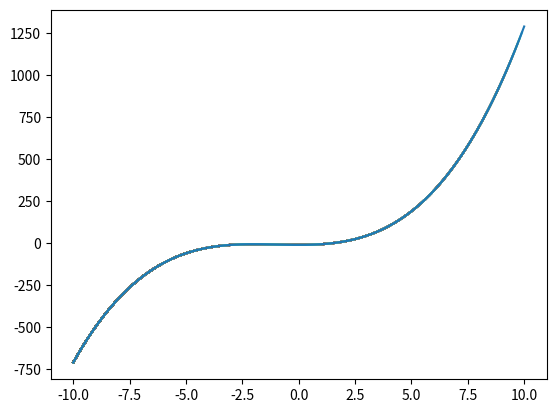

This figure's Python source: (Note: this script raises an exception after producing the figure.)
import matplotlib.pyplot as plt
import numpy as np

def polynomial(counter):

    polynomial = counter**3 +3*counter**2 - 10

    return polynomial

def left_sum(y_points, seg_len):
    del y_points[len(y_points)-1]
    left_area = 0
    for i in range(len(y_points)):
        current_area = y_points[i]*seg_len
        print(current_area)
        left_area = left_area + current_area

    return left_area

def right_sum(y_points, seg_len):
    del y_points[0]
    right_area = 0
    for i in range(len(y_points)):
        current_area = y_points[i]*seg_len
        print(current_area)
        right_area = right_area + current_area

    return right_area

def mid_sum(x_points, seg_len):
    mid_area = 0
    for i in range(len(x_points)-1):
        current_area = (polynomial((x_points[i]+x_points[i+1])/2))*seg_len
        print(current_area)
        mid_area = mid_area + current_area

    return mid_area

def trap_sum(y_points, seg_len):
    trap_area = 0
    for i in range(len(y_points)):
        current_area = y_points[i]*(seg_len/2)
        print(current_area)
        trap_area = trap_area + current_area
    del y_points[len(y_points)-1]
    del y_points[0]
    for j in range(len(y_points)):
        current_area = y_points[j]*(seg_len/2)
        print(current_area)
        trap_area = trap_area + current_area

    return trap_area

def main():

    fig, ax = plt.subplots()
    x_points = []
    y_points = []
    seg_len = (1/10)
    
    min_x = -10
    max_x = 10
    counter = min_x

    while counter <= max_x:

            poly_point = polynomial(counter)

            x_points.append(counter)
            y_points.append(poly_point)

            counter = counter + seg_len
            
            ax.plot(x_points, y_points)
    x_axis = [min_x, max_x]
    seg_ammount = 4
    seg_len = (max_x-min_x)/seg_ammount
    
    
    x_points = []
    y_points = []
    left_side_x = []
    left_side_y = []
    right_side_x = []
    right_side_y = []
    top_x = []
    top_y = []

    counter = min_x

    sum_choice = input("Type r for Right, l for Left, m for Mid, t for Trap: ")

    if sum_choice == "r":

        while counter <= max_x:

            poly_point = polynomial(counter)

            x_points.append(counter)
            y_points.append(poly_point)

            counter = counter + seg_len
            
            ax.plot(x_points, y_points, "ro")
        print(y_points)
        area = right_sum(y_points, seg_len)
        #del x_points[0]
        #del y_points[0]
        for a in range(seg_ammount):
            print(a)
            left_side_x.append(x_points[a])
            left_side_x.append(x_points[a])
            left_side_y.append(0)
            left_side_y.append(y_points[a])
            right_side_x.append(x_points[a+1])
            right_side_x.append(x_points[a+1])
            right_side_y.append(0)
            right_side_y.append(y_points[a])
            top_x.append(x_points[a])
            top_x.append(x_points[a+1])
            top_y.append(y_points[a])
            top_y.append(y_points[a])
            print(left_side_x)
            print(left_side_y)
            print(right_side_x)
            print(right_side_y)
            print(top_x)
            print(top_y)

            ax.plot(left_side_x, left_side_y, "g")
            ax.plot(right_side_x, right_side_y, "g")
            ax.plot(top_x, top_y, "g")

            left_side_x = []
            left_side_y = []
            right_side_x = []
            right_side_y = []
            top_x = []
            top_y = []

    elif sum_choice == "l":
        while counter <= max_x:

            poly_point = polynomial(counter)

            x_points.append(counter)
            y_points.append(poly_point)

            counter = counter + seg_len
            
            ax.plot(x_points, y_points, "ro")
        print(y_points)
        area = left_sum(y_points, seg_len)

        for a in range(seg_ammount):
            print(a)
            left_side_x.append(x_points[a])
            left_side_x.append(x_points[a])
            left_side_y.append(0)
            left_side_y.append(y_points[a])
            right_side_x.append(x_points[a+1])
            right_side_x.append(x_points[a+1])
            right_side_y.append(0)
            right_side_y.append(y_points[a])
            top_x.append(x_points[a])
            top_x.append(x_points[a+1])
            top_y.append(y_points[a])
            top_y.append(y_points[a])
            print(left_side_x)
            print(left_side_y)
            print(right_side_x)
            print(right_side_y)
            print(top_x)
            print(top_y)

            ax.plot(left_side_x, left_side_y, "g")
            ax.plot(right_side_x, right_side_y, "g")
            ax.plot(top_x, top_y, "g")

            left_side_x = []
            left_side_y = []
            right_side_x = []
            right_side_y = []
            top_x = []
            top_y = []

    elif sum_choice == "m":
        while counter <= max_x:

            poly_point = polynomial(counter)

            x_points.append(counter)
            y_points.append(poly_point)

            counter = counter + seg_len
            
            ax.plot(x_points, y_points, "ro")
        print(y_points)
        area = mid_sum(x_points, seg_len)

        del x_points[0]
        del y_points[0]

        for a in range(seg_ammount-1):
            print(a)
            left_side_x.append(x_points[a]-(seg_len/2))
            left_side_x.append(x_points[a]-(seg_len/2))
            left_side_y.append(0)
            left_side_y.append(y_points[a])
            right_side_x.append(x_points[a+1]-(seg_len/2))
            right_side_x.append(x_points[a+1]-(seg_len/2))
            right_side_y.append(0)
            right_side_y.append(y_points[a])
            top_x.append(x_points[a]-(seg_len/2))
            top_x.append(x_points[a+1]-(seg_len/2))
            top_y.append(y_points[a])
            top_y.append(y_points[a])
            print(left_side_x)
            print(left_side_y)
            print(right_side_x)
            print(right_side_y)
            print(top_x)
            print(top_y)

            ax.plot(left_side_x, left_side_y, "g")
            ax.plot(right_side_x, right_side_y, "g")
            ax.plot(top_x, top_y, "g")

            left_side_x = []
            left_side_y = []
            right_side_x = []
            right_side_y = []
            top_x = []
            top_y = []

    elif sum_choice == "t":
        while counter <= max_x:

            poly_point = polynomial(counter)

            x_points.append(counter)
            y_points.append(poly_point)

            counter = counter + seg_len
            
            ax.plot(x_points, y_points, "ro")
        print(y_points)
        for a in range(seg_ammount):
            print(a)
            left_side_x.append(x_points[a])
            left_side_x.append(x_points[a])
            left_side_y.append(0)
            left_side_y.append(y_points[a])
            right_side_x.append(x_points[a+1])
            right_side_x.append(x_points[a+1])
            right_side_y.append(0)
            right_side_y.append(y_points[a+1])
            top_x.append(x_points[a])
            top_x.append(x_points[a+1])
            top_y.append(y_points[a])
            top_y.append(y_points[a+1])
            print(left_side_x)
            print(left_side_y)
            print(right_side_x)
            print(right_side_y)
            print(top_x)
            print(top_y)

            ax.plot(left_side_x, left_side_y, "g")
            ax.plot(right_side_x, right_side_y, "g")
            ax.plot(top_x, top_y, "g")

            left_side_x = []
            left_side_y = []
            right_side_x = []
            right_side_y = []
            top_x = []
            top_y = []

        area = trap_sum(y_points, seg_len)
        
    ax.plot(x_axis, [0,0])
    print("Area =", area)
    plt.show()

if __name__ == '__main__':
    main()
